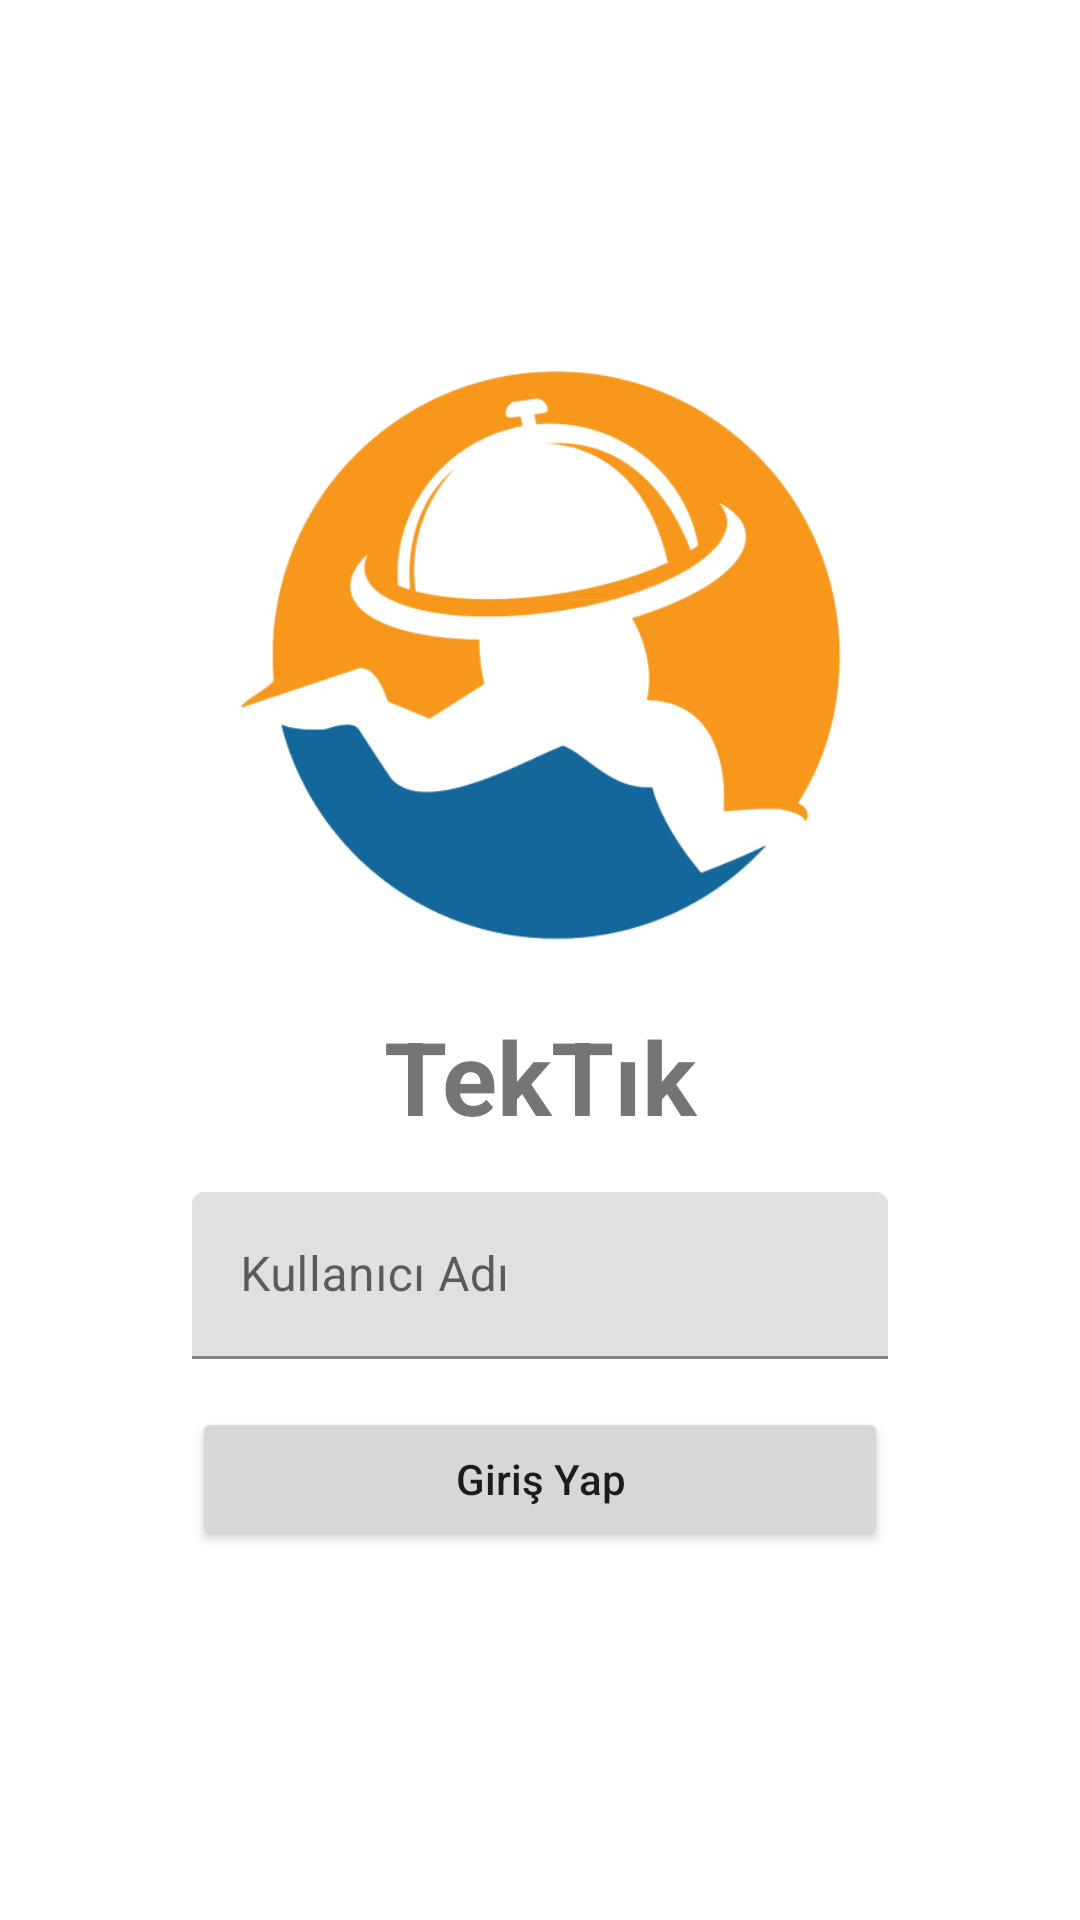

Here is an Android app screen rendered from its layout file. Give the layout XML and the strings, colors and styles it references.
<!-- AndroidManifest.xml: application theme Theme.SiparisUygulamasi -->
<!-- res/layout/fragment_giris.xml -->
<?xml version="1.0" encoding="utf-8"?>
<layout xmlns:android="http://schemas.android.com/apk/res/android"
    xmlns:app="http://schemas.android.com/apk/res-auto"
    xmlns:tools="http://schemas.android.com/tools">

    <data>
        <variable name="toolbarTitle" type="String" />
        <variable name="toolbarSubTitle" type="String" />
        <variable name="girisFragment" type="com.example.siparisuygulamasi.fragment.GirisFragment" />
    </data>

    <androidx.constraintlayout.widget.ConstraintLayout
        android:layout_width="match_parent"
        android:layout_height="match_parent"
        android:paddingBottom="32dp"
        tools:context=".fragment.GirisFragment">

        <Button
            android:id="@+id/button"
            android:layout_width="0dp"
            android:layout_height="wrap_content"
            android:layout_marginTop="16dp"
            android:text="Giriş Yap"
            android:onClick="@{(view) -> girisFragment.viewModel.login(view,editTextKullaniciAdi.getText().toString())}"
            android:textAllCaps="false"
            app:layout_constraintEnd_toEndOf="@+id/textInputKullaniciAdi"
            app:layout_constraintHorizontal_bias="0.5"
            app:layout_constraintStart_toStartOf="@+id/textInputKullaniciAdi"
            app:layout_constraintTop_toBottomOf="@+id/textInputKullaniciAdi" />

        <ImageView
            android:id="@+id/imageViewGirisLogo"
            android:layout_width="wrap_content"
            android:layout_height="200dp"
            android:layout_marginTop="120dp"
            android:scaleType="fitCenter"
            android:src="@drawable/app_icon_500"
            app:layout_constraintEnd_toEndOf="parent"
            app:layout_constraintHorizontal_bias="0.5"
            app:layout_constraintStart_toStartOf="parent"
            app:layout_constraintTop_toTopOf="parent" />

        <com.google.android.material.textfield.TextInputLayout
            android:id="@+id/textInputKullaniciAdi"
            android:layout_width="0dp"
            android:layout_height="wrap_content"
            android:layout_marginTop="16dp"
            android:layout_marginStart="64dp"
            android:layout_marginEnd="64dp"
            app:hintTextColor="@color/primary_text_color"
            app:layout_constraintEnd_toEndOf="parent"
            app:layout_constraintHorizontal_bias="0.5"
            app:layout_constraintStart_toStartOf="parent"
            app:layout_constraintTop_toBottomOf="@+id/textViewAppName">

            <com.google.android.material.textfield.TextInputEditText
                android:id="@+id/editTextKullaniciAdi"
                android:layout_width="match_parent"
                android:layout_height="wrap_content"

                android:hint="Kullanıcı Adı" />
        </com.google.android.material.textfield.TextInputLayout>

        <TextView
            android:id="@+id/textViewAppName"
            android:layout_width="wrap_content"
            android:layout_height="wrap_content"
            android:layout_marginTop="16dp"
            android:text="@string/app_name"
            android:textSize="34sp"
            android:textStyle="bold"
            app:layout_constraintEnd_toEndOf="parent"
            app:layout_constraintHorizontal_bias="0.5"
            app:layout_constraintStart_toStartOf="parent"
            app:layout_constraintTop_toBottomOf="@+id/imageViewGirisLogo" />

    </androidx.constraintlayout.widget.ConstraintLayout>
</layout>
<!-- resources referenced by this layout -->
<resources>
  <color name="primary_text_color">#212121</color>
  <!-- drawable app_icon_500: png bitmap (drawable, 48473 bytes) -->
  <string name="app_name">TekTık</string>
  <style name="Theme.SiparisUygulamasi" parent="Theme.MaterialComponents.DayNight.DarkActionBar">
          
          <item name="colorPrimary">@color/purple_500</item>
          <item name="colorPrimaryVariant">@color/purple_700</item>
          <item name="colorOnPrimary">@color/white</item>
          
          <item name="colorSecondary">@color/teal_200</item>
          <item name="colorSecondaryVariant">@color/teal_700</item>
          <item name="colorOnSecondary">@color/black</item>
          
          <item name="android:statusBarColor" tools:targetApi="l">?attr/colorPrimaryVariant</item>
          
          <item name="windowNoTitle">true</item>
          <item name="windowActionBar">false</item>
      </style>
  <color name="purple_500">#FF6200EE</color>
  <color name="purple_700">#FF3700B3</color>
  <color name="white">#FFFFFFFF</color>
  <color name="teal_200">#FF03DAC5</color>
  <color name="teal_700">#FF018786</color>
  <color name="black">#FF000000</color>
</resources>
